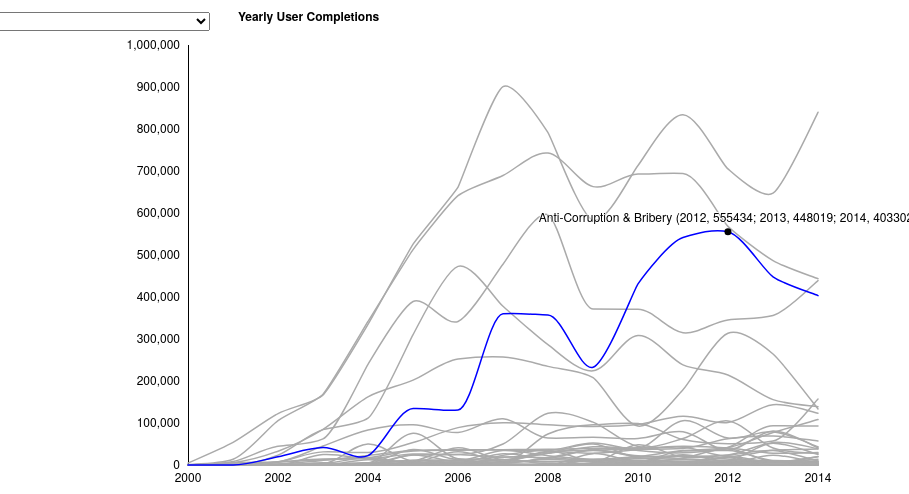
D3 v3 page, settled after 480 driven frames (8 s of simulated time); the page loaded 1 data file(s).



var years,
    yearFormat = d3.time.format("%Y");

var margin = {top: 50, right: 150, bottom: 30, left: 180},
    width = 960 - margin.left - margin.right,
    height = 500 - margin.top - margin.bottom;

var x = d3.time.scale()
    .range([0, width]);

var y = d3.scale.linear()
//var y = d3.scale.log()
    .range([height, 0]);

var color = d3.scale.category20();

var voronoi = d3.geom.voronoi()
    .x(function(d) { return x(d.date); })
    .y(function(d) { return y(d.value); })
    .clipExtent([[-margin.left, -margin.top], [width + margin.right, height + margin.bottom]]);

var line = d3.svg.line()
    .interpolate("monotone")//("cardinal")//("basis") //smooth curve
    .x(function(d) { return x(d.date); })
    .y(function(d) { return y(d.value); });

//var svg = d3.select("body").append("svg")
var svg = d3.select("#chart").append("svg")
    .attr("width", width + margin.left + margin.right)
    .attr("height", height + margin.top + margin.bottom)
  .append("g")
    .attr("transform", "translate(" + margin.left + "," + margin.top + ")");

var data0;
//d3.csv("../../LCEC/AllUserCompletionsPerTotByEmployeesPharmaYears.csv", type, function(error, topics) {
//d3.csv("AllUserCompletionsYearlyTopic.csv", type, function(error, topics) {
d3.csv("/examples/TrendLinesAllSum/AllUserCompletionsYearlyTopic010615.csv", type, function(error, topics) {
//d3.csv("AllUserCompletionsPerByEmployeesPharmaYears.csv", type, function(error, topics) {
  x.domain(d3.extent(years));
  y.domain([0, d3.max(topics, function(c) { return d3.max(c.values, function(d) { return d.value; });
})]).nice();

  svg.append("g")
      .attr("class", "axis axis--x")
      .attr("transform", "translate(0," + height + ")")
      .call(d3.svg.axis()
        .scale(x)
        .orient("bottom")
        .tickSize(0)
        .tickPadding(8));


  svg.append("g")
      .attr("class", "axis axis--y")
      .call(d3.svg.axis()
        .scale(y)
        .orient("left")
        .ticks(10)
        .tickSize(0)
        .tickPadding(8))
    .append("text")
      .attr("x", 50)
      .attr("dy", "-2em")
      .style("font-weight", "bold")
//      .text("Overall Normalized User Completions by Employees - Pharma");
      .text("Yearly User Completions");

  svg.append("g")
      .attr("class", "topics")
    .selectAll("path")
      .data(topics)
    .enter().append("path")
      .attr("d", function(d) { d.line = this; return line(d.values); });

  var focus = svg.append("g")
      .attr("transform", "translate(-100,-100)")
      .attr("class", "focus");

  focus.append("circle")
      .attr("r", 3.5);

  focus.append("text")
      .attr("y", -10);

  var voronoiGroup = svg.append("g")
      .attr("class", "voronoi");

  voronoiGroup.selectAll("path")
      .data(voronoi(d3.nest()
          .key(function(d) { return x(d.date) + "," + y(d.value); })
          .rollup(function(v) { return v[0]; })
          .entries(d3.merge(topics.map(function(d) { return d.values; })))
          .map(function(d) { return d.values; })))
    .enter().append("path")
      .attr("d", function(d) { return "M" + d.join("L") + "Z"; })
      .datum(function(d) { return d.point; })
      .on("mouseover", mouseover)
      .on("mouseout", mouseout);
  
  /*console.log(d3.nest()
          .key(function(d) { return x(d.date) + "," + y(d.value); })
          .rollup(function(v) { return v[0]; })
          .entries(d3.merge(topics.map(function(d) { return d.values; })))
          .map(function(d) { return d.values; })
);*/
  d3.select("#show-voronoi")
      .property("disabled", false)
      .on("change", function() { voronoiGroup.classed("voronoi--show", this.checked); });

  function mouseover(d) {
    if (data0 !== undefined) {mouseout(data0);}
    d3.select(d.topic.line).classed("topic--hover", true);
    d.topic.line.parentNode.appendChild(d.topic.line);
    focus.attr("transform", "translate(" + x(d.date) + "," + y(d.value) + ")");
    //focus.select("text").text(d.topic.name + " (" + d.date.getFullYear() + ", " + d.value + ")");
    focus.select("text").text(d.topic.name + " (" + d.topic.values[d.topic.values.length-3].date.getFullYear() + ", " + d.topic.values[d.topic.values.length-3].value + "; " + d.topic.values[d.topic.values.length-2].date.getFullYear() + ", " + d.topic.values[d.topic.values.length-2].value + "; " + d.topic.values[d.topic.values.length-1].date.getFullYear() + ", " + d.topic.values[d.topic.values.length-1].value + ")");
  }

  function mouseout(d) {
    d3.select(d.topic.line).classed("topic--hover", false);
    focus.attr("transform", "translate(-100,-100)");
  }

    nest = d3.nest()
          //.key(function(d) { return d.topic.name; }).sortKeys(d3.ascending)
          .key(function(d) { return d.topic.name; }).sortKeys(function(a, b) {
              if (a.toLowerCase() < b.toLowerCase()) return -1;
              if (a.toLowerCase() > b.toLowerCase()) return 1;
              return 0;
            })
          .rollup(function(v) { return v[0]; })
          .entries(d3.merge(topics.map(function(d) { return d.values; })))
          .map(function(d) { return d.values; });

      var list = d3.select("#menu").append("select").on("change", change)

      options = list.selectAll("option")
                .data(nest)
                .enter()
                .append("option")
                .attr("value", function(d) {return d.key;})
                .text(function(d) {
                    return d.topic.name; });
      //data0 = nest[0]
      data0 = nest[0].topic.values[nest[0].topic.values.length-3];
      mouseover(data0);
  
  function change() {
     if (data0 !== undefined) {console.log("here"); mouseout(data0);}
     var selectedIndex = list.property('selectedIndex'),
     //data          = options[0][selectedIndex].__data__;
     data          = options[0][selectedIndex].__data__.topic.values[data0.topic.values.length-3];
     mouseover(data);
     data0 = data;
  }
});

function type(d, i) {
  if (!i) years = Object.keys(d).map(yearFormat.parse).filter(Number);
  var topic = {
    name: d['Topic Area'],
    values: null
  };
  topic.values = years.map(function(y) {
    return {
      topic: topic,
      date: y,
      value: parseFloat(d[yearFormat(y)])
    };
  });
  return topic;
}



### data: AllUserCompletionsYearlyTopic010615.csv, 4793 bytes — head not shown